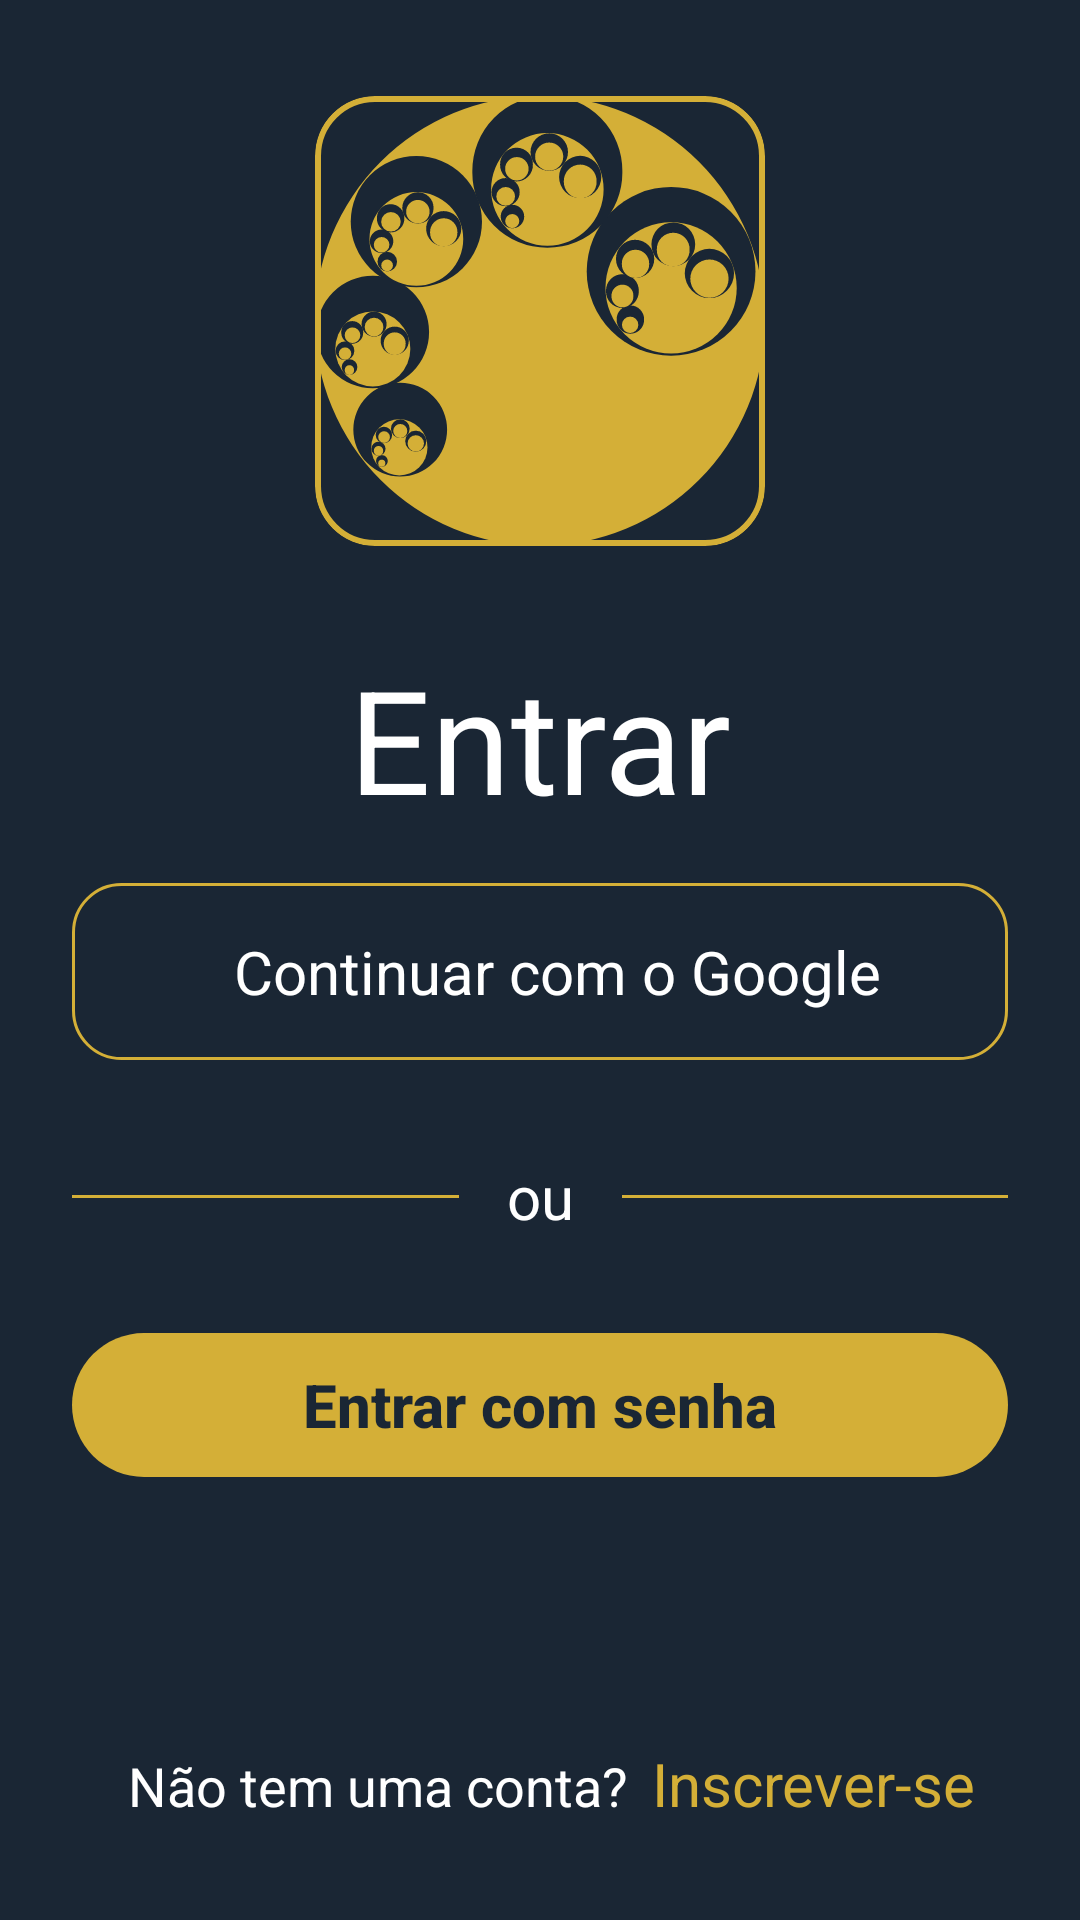

This screen was rendered from an Android layout file. Write that file and the resources it references.
<!-- AndroidManifest.xml: application theme Theme.FifthFeat -->
<!-- res/layout/fragment_auth_home.xml -->
<?xml version="1.0" encoding="utf-8"?>
<ScrollView xmlns:android="http://schemas.android.com/apk/res/android"
    xmlns:app="http://schemas.android.com/apk/res-auto"
    xmlns:tools="http://schemas.android.com/tools"
    android:layout_width="match_parent"
    android:layout_height="match_parent"
    android:fillViewport="true"
    android:background="@color/primary"
    tools:context=".presenter.authentication.home.AuthHomeFragment">

    <androidx.constraintlayout.widget.ConstraintLayout
        android:layout_width="match_parent"
        android:layout_height="wrap_content">

        <com.google.android.material.card.MaterialCardView
            android:id="@+id/materialCardView"
            android:layout_width="wrap_content"
            android:layout_height="wrap_content"
            android:layout_marginTop="32dp"
            app:layout_constraintEnd_toEndOf="parent"
            app:layout_constraintStart_toStartOf="parent"
            app:layout_constraintTop_toTopOf="parent"
            app:cardCornerRadius="20dp"
            app:cardElevation="0dp"
            app:cardBackgroundColor="@android:color/transparent"
            app:strokeWidth="2dp"
            app:strokeColor="@color/tertiary">

            <ImageView
                android:id="@+id/imageView3"
                android:layout_width="150dp"
                android:layout_height="150dp"
                android:src="@drawable/logo"
                tools:ignore="ContentDescription" />

        </com.google.android.material.card.MaterialCardView>



        <TextView
            android:id="@+id/textView"
            android:layout_width="wrap_content"
            android:layout_height="wrap_content"
            android:layout_marginTop="32dp"
            android:text="@string/title_home_auth_fragment"
            android:textColor="@color/white"
            android:textSize="48sp"
            app:layout_constraintEnd_toEndOf="parent"
            app:layout_constraintHorizontal_bias="0.5"
            app:layout_constraintStart_toStartOf="parent"
            app:layout_constraintTop_toBottomOf="@+id/materialCardView" />

        <LinearLayout
            android:id="@+id/btn_google_login"
            android:layout_width="match_parent"
            android:layout_height="wrap_content"
            android:layout_marginHorizontal="24dp"
            android:layout_marginTop="16dp"
            android:background="@drawable/bg_border"
            android:gravity="center"
            android:orientation="horizontal"
            android:padding="16dp"
            app:layout_constraintEnd_toEndOf="parent"
            app:layout_constraintHorizontal_bias="0.5"
            app:layout_constraintStart_toStartOf="parent"
            app:layout_constraintTop_toBottomOf="@+id/textView"
            tools:ignore="UseCompoundDrawables">

            <ImageView
                android:layout_width="wrap_content"
                android:layout_height="wrap_content"
                android:src="@drawable/ic_google"
                tools:ignore="ContentDescription" />

            <TextView

                android:layout_width="wrap_content"
                android:layout_height="wrap_content"
                android:layout_marginStart="12dp"
                android:text="@string/button_continue_with_google_home_auth_fragment"
                android:textColor="@color/white"
                android:textSize="20sp" />

        </LinearLayout>

        <LinearLayout
            android:id="@+id/linearLayout5"
            android:layout_width="match_parent"
            android:layout_height="wrap_content"
            android:layout_marginHorizontal="24dp"
            android:layout_marginTop="32dp"
            android:gravity="center_vertical"
            android:orientation="horizontal"
            app:layout_constraintEnd_toEndOf="parent"
            app:layout_constraintHorizontal_bias="0.5"
            app:layout_constraintStart_toStartOf="parent"
            app:layout_constraintTop_toBottomOf="@id/btn_google_login">

            <View
                android:layout_width="match_parent"
                android:layout_height="1dp"
                android:layout_weight="1"
                android:background="@color/tertiary" />

            <TextView
                android:layout_width="wrap_content"
                android:layout_height="wrap_content"
                android:layout_marginHorizontal="16dp"
                android:textColor="@color/white"
                android:textSize="20sp"
                android:text="@string/text_social_or_password_home_auth_fragment" />

            <View
                android:layout_width="match_parent"
                android:layout_height="1dp"
                android:layout_weight="1"
                android:background="@color/tertiary" />

        </LinearLayout>

        <Button
            android:id="@+id/btn_password_login"
            android:layout_width="match_parent"
            android:layout_height="wrap_content"
            android:layout_marginHorizontal="24dp"
            android:layout_marginTop="32dp"
            android:text="@string/button_sign_in_with_password_home_auth_fragment"
            android:background="@drawable/bg_button"
            style="@style/ThemePrimaryButton"
            app:backgroundTint="@color/tertiary"
            app:layout_constraintEnd_toEndOf="parent"
            app:layout_constraintHorizontal_bias="0.5"
            app:layout_constraintStart_toStartOf="parent"
            app:layout_constraintTop_toBottomOf="@+id/linearLayout5" />

        <LinearLayout
            android:layout_width="match_parent"
            android:layout_height="wrap_content"
            android:layout_marginVertical="32dp"
            android:gravity="center"
            android:orientation="horizontal"
            app:layout_constraintBottom_toBottomOf="parent"
            app:layout_constraintEnd_toEndOf="parent"
            app:layout_constraintHorizontal_bias="0.0"
            app:layout_constraintStart_toStartOf="parent"
            app:layout_constraintTop_toBottomOf="@+id/btn_password_login"
            app:layout_constraintVertical_bias="1.0">

            <TextView
                android:layout_width="wrap_content"
                android:layout_height="wrap_content"
                android:layout_marginStart="8dp"
                android:text="@string/text_dont_have_an_account_home_auth_fragment"
                android:textColor="@color/secondary"
                android:textSize="18sp"
                android:layout_gravity="bottom"/>

            <TextView
                android:id="@+id/btn_register"
                android:layout_width="wrap_content"
                android:layout_height="wrap_content"
                android:text="@string/text_sign_up_home_auth_fragment"
                android:textColor="@color/tertiary"
                android:layout_marginStart="8dp"
                android:textSize="20sp"
                android:layout_gravity="bottom"/>

        </LinearLayout>

    </androidx.constraintlayout.widget.ConstraintLayout>


</ScrollView>
<!-- resources referenced by this layout -->
<resources>
  <color name="primary">#1A2634</color>
  <color name="secondary">#FFFFFF</color>
  <color name="tertiary">#D4AF37</color>
  <color name="white">#FFFFFFFF</color>
  <!-- drawable bg_border (drawable) -->
  <?xml version="1.0" encoding="utf-8"?>
  <shape xmlns:android="http://schemas.android.com/apk/res/android"
      android:shape="rectangle">
  
      <stroke android:color="@color/tertiary" android:width="1dp" />
      <corners android:radius="16dp" />
  </shape>
  <!-- drawable bg_button (drawable) -->
  <?xml version="1.0" encoding="utf-8"?>
  <shape xmlns:android="http://schemas.android.com/apk/res/android"
      android:shape="rectangle">
      <solid android:color="@color/tertiary" />
      <corners android:radius="100dp" />
  </shape>
  <!-- drawable logo: vector/xml drawable (drawable, 11094 chars, omitted) -->
  <string name="button_continue_with_google_home_auth_fragment">Continuar com o Google</string>
  <string name="button_sign_in_with_password_home_auth_fragment">Entrar com senha</string>
  <string name="text_dont_have_an_account_home_auth_fragment">Não tem uma conta?</string>
  <string name="text_sign_up_home_auth_fragment">Inscrever-se</string>
  <string name="text_social_or_password_home_auth_fragment">ou</string>
  <string name="title_home_auth_fragment">Entrar</string>
  <style name="ThemePrimaryButton">
          <item name="android:background">@drawable/bg_button</item>
          <item name="android:textAllCaps">false</item>
          <item name="android:textColor">@color/primary</item>
          <item name="android:textStyle">bold</item>
          <item name="android:textSize">20sp</item>
          <item name="android:stateListAnimator">@null</item>
      </style>
  <style name="Theme.FifthFeat" parent="Base.Theme.FifthFeat" />
  <style name="Base.Theme.FifthFeat" parent="Theme.Material3.DayNight.NoActionBar">
          
          <item name="colorPrimary">@color/primary</item>
          <item name="colorPrimaryVariant">@color/primary</item>
          <item name="colorOnPrimary">@color/white</item>
          
          <item name="colorSecondary">@color/secondary</item>
          <item name="colorSecondaryVariant">@color/secondary</item>
          <item name="colorOnSecondary">@color/black</item>
          
          <item name="android:statusBarColor">@android:color/transparent</item>
          <item name="android:windowLightStatusBar">true</item>
          <item name="android:windowBackground">@color/white</item>
      </style>
  <color name="black">#FF000000</color>
</resources>
